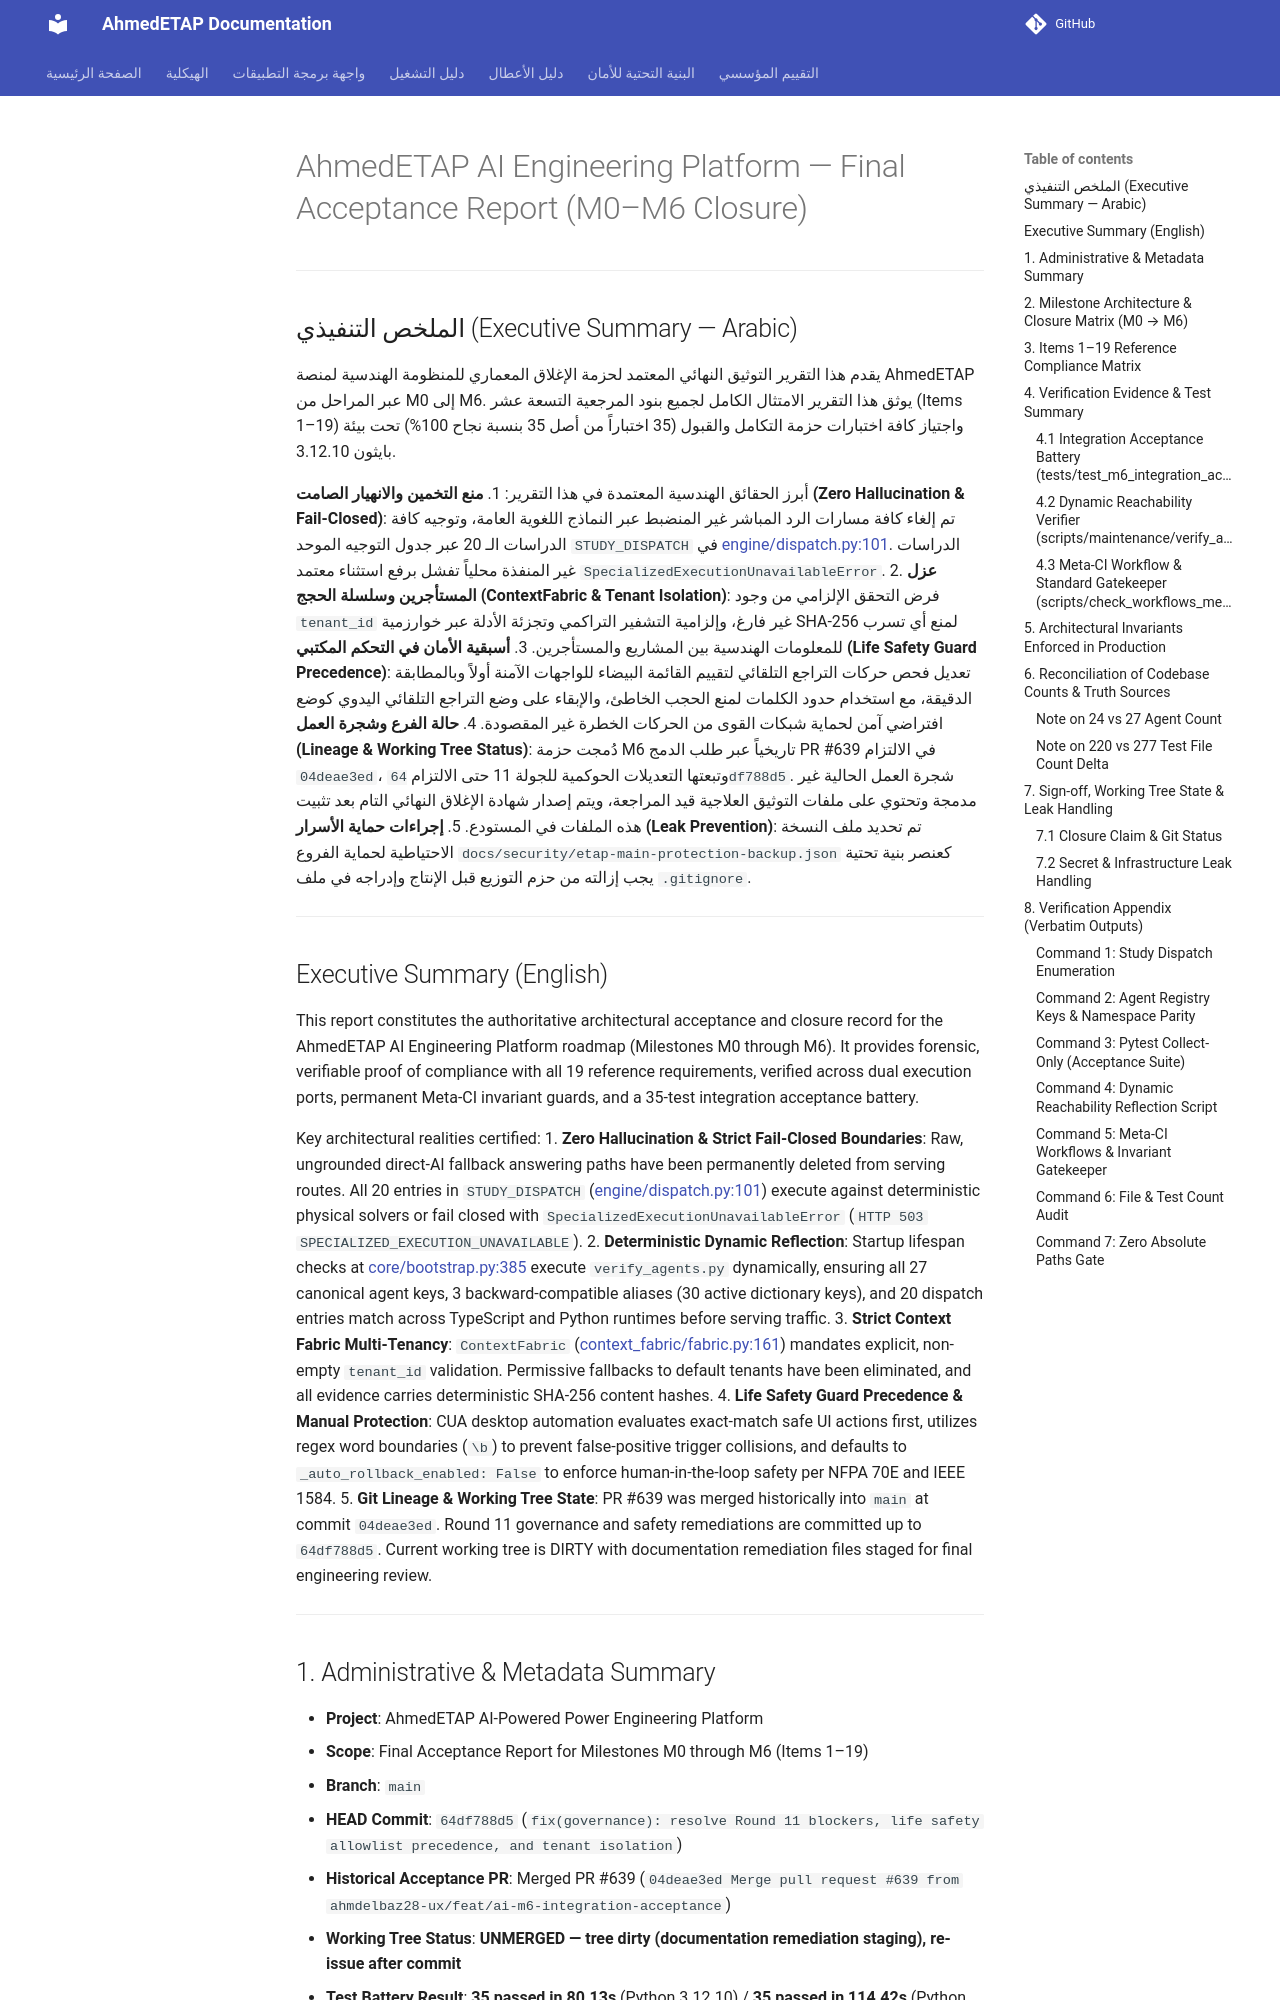

repository: ahmdelbaz28-ux/ETAP-AI-WORK- · page: ai-integration/acceptance-report/index.html · generator: mkdocs

# AhmedETAP AI Engineering Platform — Final Acceptance Report (M0–M6 Closure)

---

## الملخص التنفيذي (Executive Summary — Arabic)

يقدم هذا التقرير التوثيق النهائي المعتمد لحزمة الإغلاق المعماري للمنظومة الهندسية لمنصة AhmedETAP عبر المراحل من M0 إلى M6. يوثق هذا التقرير الامتثال الكامل لجميع بنود المرجعية التسعة عشر (Items 1–19) واجتياز كافة اختبارات حزمة التكامل والقبول (35 اختباراً من أصل 35 بنسبة نجاح 100%) تحت بيئة بايثون 3.12.10.

أبرز الحقائق الهندسية المعتمدة في هذا التقرير:
1. **منع التخمين والانهيار الصامت (Zero Hallucination & Fail-Closed)**: تم إلغاء كافة مسارات الرد المباشر غير المنضبط عبر النماذج اللغوية العامة، وتوجيه كافة الدراسات الـ 20 عبر جدول التوجيه الموحد `STUDY_DISPATCH` في [engine/dispatch.py:101](../../engine/dispatch.py#L101). الدراسات غير المنفذة محلياً تفشل برفع استثناء معتمد `SpecializedExecutionUnavailableError`.
2. **عزل المستأجرين وسلسلة الحجج (ContextFabric & Tenant Isolation)**: فرض التحقق الإلزامي من وجود `tenant_id` غير فارغ، وإلزامية التشفير التراكمي وتجزئة الأدلة عبر خوارزمية SHA-256 لمنع أي تسرب للمعلومات الهندسية بين المشاريع والمستأجرين.
3. **أسبقية الأمان في التحكم المكتبي (Life Safety Guard Precedence)**: تعديل فحص حركات التراجع التلقائي لتقييم القائمة البيضاء للواجهات الآمنة أولاً وبالمطابقة الدقيقة، مع استخدام حدود الكلمات لمنع الحجب الخاطئ، والإبقاء على وضع التراجع التلقائي اليدوي كوضع افتراضي آمن لحماية شبكات القوى من الحركات الخطرة غير المقصودة.
4. **حالة الفرع وشجرة العمل (Lineage & Working Tree Status)**: دُمجت حزمة M6 تاريخياً عبر طلب الدمج PR #639 في الالتزام `04deae3ed`، وتبعتها التعديلات الحوكمية للجولة 11 حتى الالتزام `64df788d5`. شجرة العمل الحالية غير مدمجة وتحتوي على ملفات التوثيق العلاجية قيد المراجعة، ويتم إصدار شهادة الإغلاق النهائي التام بعد تثبيت هذه الملفات في المستودع.
5. **إجراءات حماية الأسرار (Leak Prevention)**: تم تحديد ملف النسخة الاحتياطية لحماية الفروع `docs/security/etap-main-protection-backup.json` كعنصر بنية تحتية يجب إزالته من حزم التوزيع قبل الإنتاج وإدراجه في ملف `.gitignore`.

---

## Executive Summary (English)

This report constitutes the authoritative architectural acceptance and closure record for the AhmedETAP AI Engineering Platform roadmap (Milestones M0 through M6). It provides forensic, verifiable proof of compliance with all 19 reference requirements, verified across dual execution ports, permanent Meta-CI invariant guards, and a 35-test integration acceptance battery.

Key architectural realities certified:
1. **Zero Hallucination & Strict Fail-Closed Boundaries**: Raw, ungrounded direct-AI fallback answering paths have been permanently deleted from serving routes. All 20 entries in `STUDY_DISPATCH` ([engine/dispatch.py:101](../../engine/dispatch.py#L101)) execute against deterministic physical solvers or fail closed with `SpecializedExecutionUnavailableError` (`HTTP 503 SPECIALIZED_EXECUTION_UNAVAILABLE`).
2. **Deterministic Dynamic Reflection**: Startup lifespan checks at [core/bootstrap.py:385](../../core/bootstrap.py#L385) execute `verify_agents.py` dynamically, ensuring all 27 canonical agent keys, 3 backward-compatible aliases (30 active dictionary keys), and 20 dispatch entries match across TypeScript and Python runtimes before serving traffic.
3. **Strict Context Fabric Multi-Tenancy**: `ContextFabric` ([context_fabric/fabric.py:161](../../context_fabric/fabric.py#L161)) mandates explicit, non-empty `tenant_id` validation. Permissive fallbacks to default tenants have been eliminated, and all evidence carries deterministic SHA-256 content hashes.
4. **Life Safety Guard Precedence & Manual Protection**: CUA desktop automation evaluates exact-match safe UI actions first, utilizes regex word boundaries (`\b`) to prevent false-positive trigger collisions, and defaults to `_auto_rollback_enabled: False` to enforce human-in-the-loop safety per NFPA 70E and IEEE 1584.
5. **Git Lineage & Working Tree State**: PR #639 was merged historically into `main` at commit `04deae3ed`. Round 11 governance and safety remediations are committed up to `64df788d5`. Current working tree is DIRTY with documentation remediation files staged for final engineering review.

---
